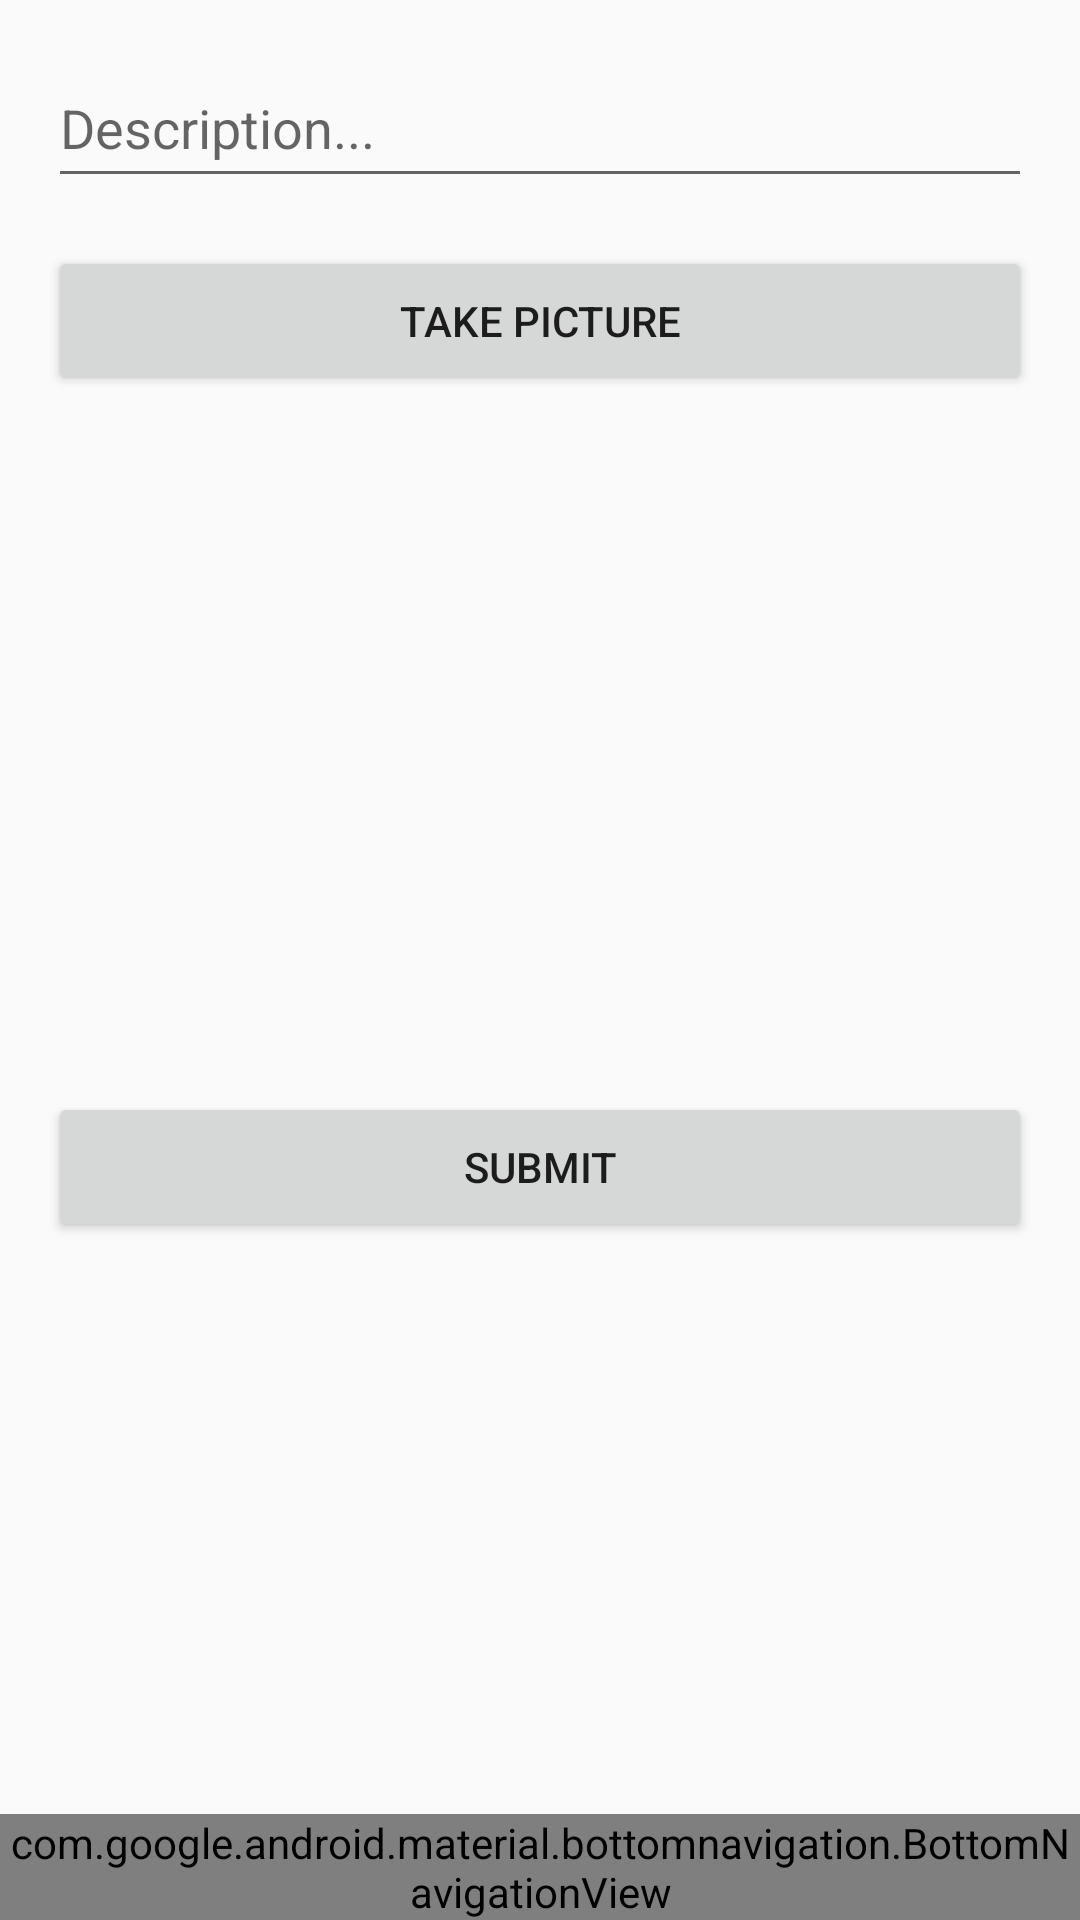

Android layout source for this screen:
<!-- AndroidManifest.xml: application theme AppTheme -->
<!-- res/layout/activity_main.xml -->
<?xml version="1.0" encoding="utf-8"?>
<RelativeLayout
    xmlns:android="http://schemas.android.com/apk/res/android"
    xmlns:app="http://schemas.android.com/apk/res-auto"
    xmlns:tools="http://schemas.android.com/tools"
    android:layout_width="match_parent"
    android:layout_height="match_parent"
    tools:context=".activities.MainActivity">

    <EditText
        android:id="@+id/etDescription"
        android:layout_width="match_parent"
        android:layout_height="@dimen/std_height"
        android:layout_marginTop="@dimen/activity_vertical_margin"
        android:layout_marginStart="@dimen/activity_horizontal_margin"
        android:layout_marginEnd="@dimen/activity_horizontal_margin"
        android:hint="@string/description"
        >
    </EditText>
    <Button
        android:id="@+id/btTakePicture"
        android:layout_width="match_parent"
        android:layout_height="@dimen/std_height"
        android:layout_below="@id/etDescription"
        android:layout_marginTop="@dimen/activity_vertical_margin"
        android:layout_marginHorizontal="@dimen/activity_horizontal_margin"
        android:text="@string/take_picture"
        >
    </Button>
    <ImageView
        android:id="@+id/ivPicture"
        android:layout_width="match_parent"
        android:layout_height="200dp"
        android:layout_marginTop="@dimen/activity_vertical_margin"
        android:layout_below="@id/btTakePicture">

    </ImageView>
    <Button
        android:id="@+id/btSubmit"
        android:layout_width="match_parent"
        android:layout_height="@dimen/std_height"
        android:layout_marginHorizontal="@dimen/activity_horizontal_margin"
        android:layout_below="@id/ivPicture"
        android:layout_marginTop="@dimen/activity_vertical_margin"
        android:text="@string/submit"
        >
    </Button>

    <RelativeLayout xmlns:android="http://schemas.android.com/apk/res/android"
        xmlns:app="http://schemas.android.com/apk/res-auto"
        android:layout_width="match_parent"
        android:layout_height="match_parent">

        <com.google.android.material.bottomnavigation.BottomNavigationView
            android:id="@+id/bottom_navigation"
            android:layout_width="match_parent"
            android:layout_height="wrap_content"
            android:layout_alignParentBottom="true"
            app:itemBackground="@color/colorPrimary"
            app:itemIconTint="@color/white"
            app:itemTextColor="@color/white"
            app:menu="@menu/menu_bottom_navigation" />
    </RelativeLayout>


</RelativeLayout>
<!-- resources referenced by this layout -->
<resources>
  <color name="colorPrimary">#6200EE</color>
  <color name="white">#FFFFFF</color>
  <dimen name="activity_horizontal_margin">16dp</dimen>
  <dimen name="activity_vertical_margin">16dp</dimen>
  <dimen name="std_height">50dp</dimen>
  <string name="description">Description...</string>
  <string name="submit">Submit</string>
  <string name="take_picture">Take Picture</string>
  <style name="AppTheme" parent="Theme.AppCompat.DayNight">
          
          <item name="colorPrimary">@color/colorPrimary</item>
          <item name="colorPrimaryDark">@color/colorPrimaryDark</item>
          <item name="colorAccent">@color/colorAccent</item>
          <item name="actionBarStyle">@style/MyActionBar</item>
      </style>
  <color name="colorPrimaryDark">#3700B3</color>
  <color name="colorAccent">#03DAC5</color>
  <style name="MyActionBar" parent="@style/Widget.AppCompat.Light.ActionBar.Solid.Inverse">
          <item name="background">@color/colorPrimary</item>
          <item name="titleTextStyle">@style/MyActionBarTitle</item>
      </style>
  <style name="MyActionBarTitle" parent="@style/TextAppearance.AppCompat.Widget.ActionBar.Title">
          <item name="android:textColor">@color/white</item>
      </style>
</resources>
